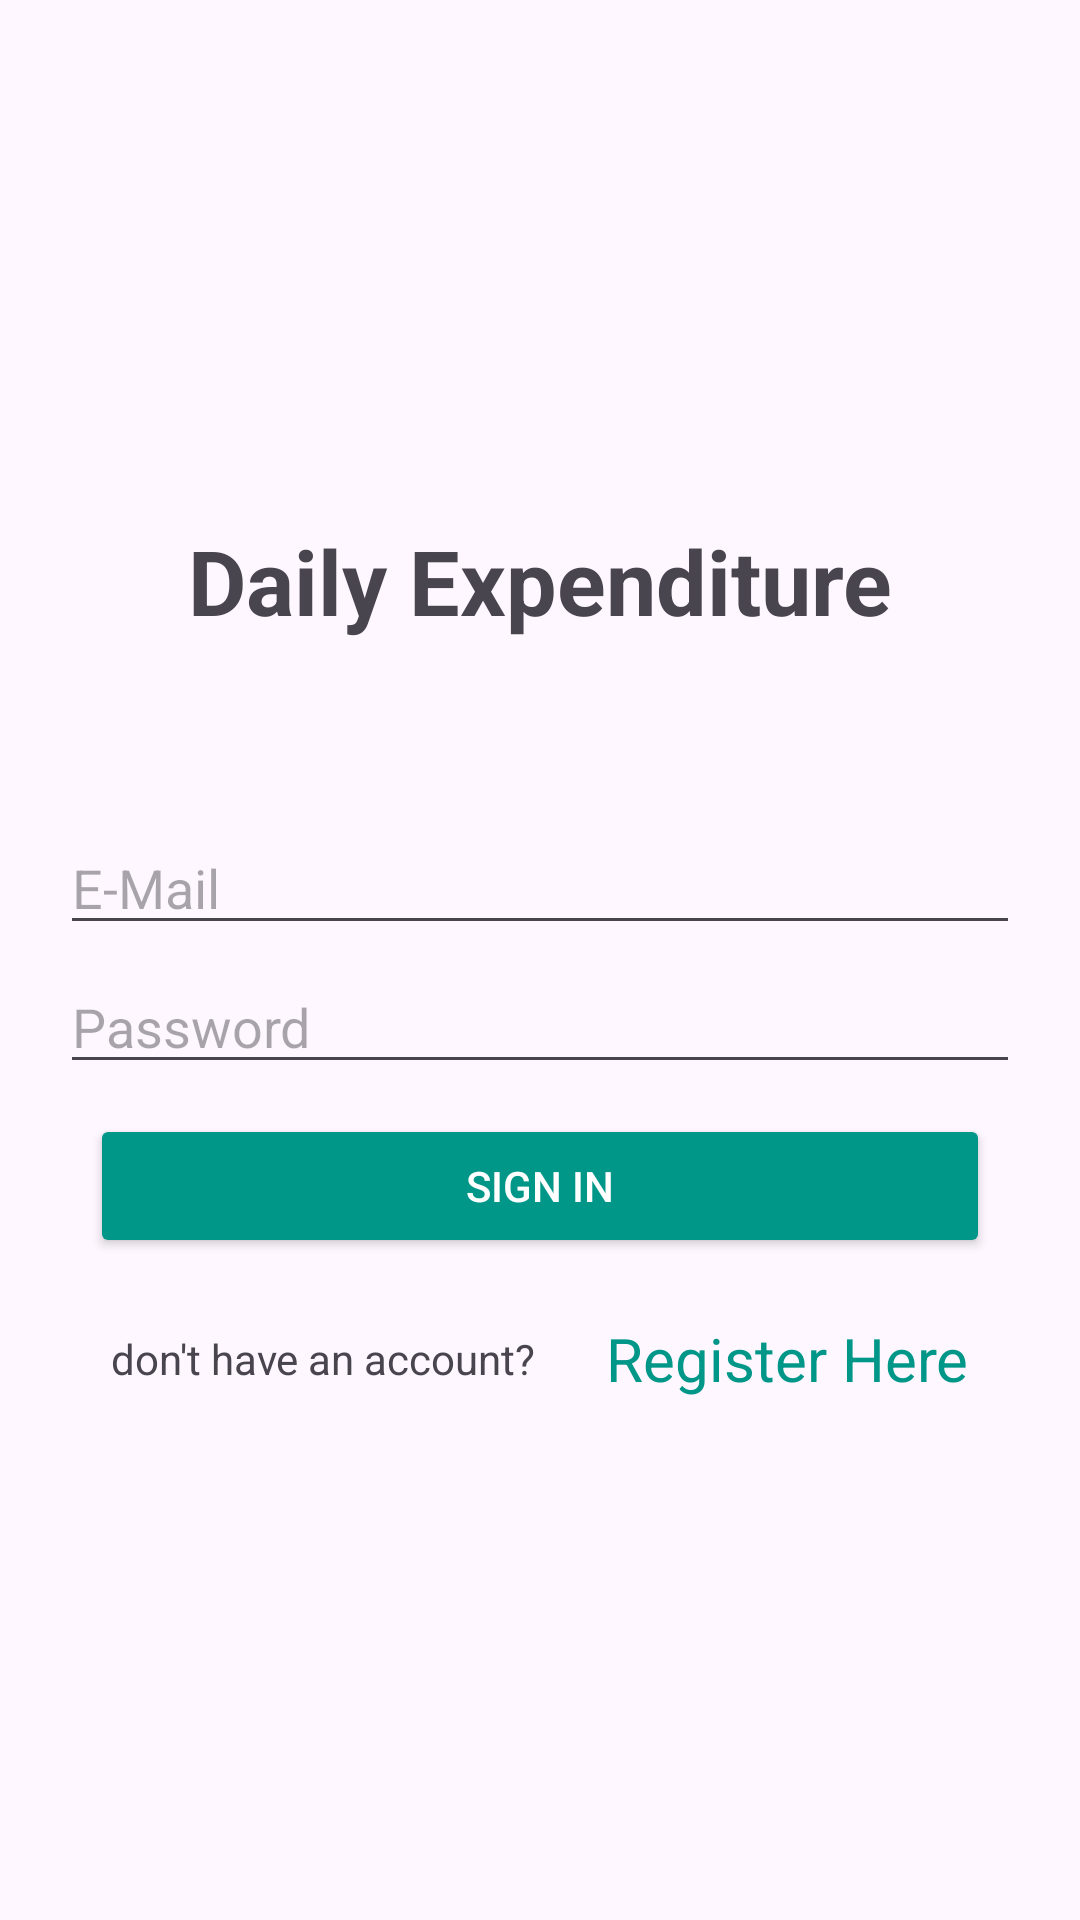

Write the Android layout XML for this screen, with the resource values it uses.
<!-- AndroidManifest.xml: application theme Theme.DailyExpenditure -->
<!-- res/layout/activity_sign_in.xml -->
<?xml version="1.0" encoding="utf-8"?>
<LinearLayout xmlns:android="http://schemas.android.com/apk/res/android"
    xmlns:app="http://schemas.android.com/apk/res-auto"
    xmlns:tools="http://schemas.android.com/tools"
    android:layout_width="match_parent"
    android:layout_height="match_parent"
    android:gravity="center"
    android:orientation="vertical"
    tools:context=".SignInActivity">

    <TextView
        android:layout_width="match_parent"
        android:layout_height="wrap_content"
        android:layout_marginBottom="10dp"
        android:text="Daily Expenditure"
        android:textAlignment="center"
        android:textSize="30sp"
        android:textStyle="bold"/>


    <EditText
        android:id="@+id/useremailEt"
        android:inputType="textEmailAddress"
        android:layout_width="match_parent"
        android:layout_height="wrap_content"
        android:layout_marginLeft="20dp"
        android:layout_marginTop="50dp"
        android:layout_marginRight="20dp"
        android:hint="E-Mail" />





    <EditText
        android:inputType="textPassword"
        android:id="@+id/PasswordEt"
        android:layout_width="match_parent"
        android:layout_height="wrap_content"
        android:layout_marginLeft="20dp"
        android:layout_marginTop="5dp"
        android:layout_marginRight="20dp"
        android:hint="Password" />

    <androidx.appcompat.widget.AppCompatButton
        android:id="@+id/SignInbtnid"
        android:textColor="@color/white"
        android:backgroundTint="#009688"
        android:layout_width="match_parent"
        android:layout_height="wrap_content"
        android:text="Sign In"
        android:layout_marginLeft="30dp"
        android:layout_marginTop="10dp"
        android:layout_marginRight="30dp"
        />

    <LinearLayout
        android:textAlignment="center"
        android:gravity="center"
        android:layout_width="match_parent"
        android:layout_height="wrap_content"
        android:orientation="horizontal"
        android:layout_marginLeft="30dp"
        android:layout_marginTop="20dp"
        android:layout_marginRight="30dp"
        >

        <TextView
            android:layout_width="wrap_content"
            android:layout_height="wrap_content"
            android:text="don't have an account? "
            />
        <TextView
            android:id="@+id/RegisterTV"
            android:layout_width="wrap_content"
            android:layout_height="wrap_content"
            android:text="Register Here"
            android:layout_marginLeft="20sp"
            android:textSize="20sp"
            android:textColor="#009688"
            />
    </LinearLayout>

</LinearLayout>
<!-- resources referenced by this layout -->
<resources>
  <style name="Theme.DailyExpenditure" parent="Base.Theme.DailyExpenditure" />
  <style name="Base.Theme.DailyExpenditure" parent="Theme.Material3.DayNight.NoActionBar">
          
          
      </style>
  <!-- not gathered from this repository: default colours our renderer supplied (Android Studio template values) -->
  <color name="white">#FFFFFFFF</color>
</resources>
